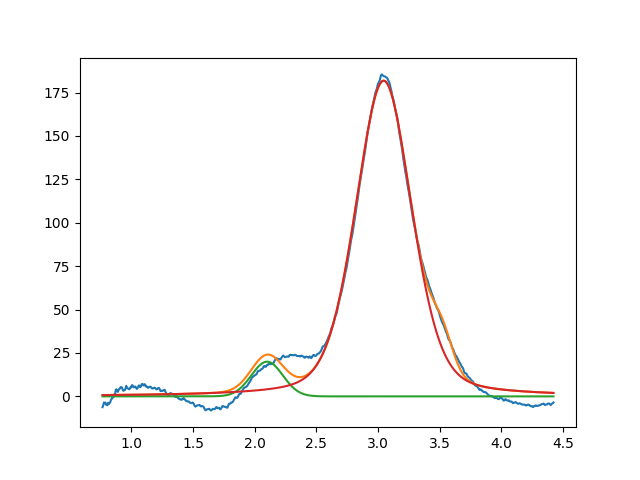

The data file committed next to this chart (first rows):
2.099999999999999645e+00, 2.000000000000000355e+01, 2.999999999999999334e-01, 9.999999999999981126e-01
3.045522485515403055e+00, 1.818537849853505293e+02, 5.360617918965859818e-01, 7.001290271571104507e-01
3.519309149235820833e+00, 1.742236442528297147e+01, 1.999999999999999833e-01, 9.999999999999998890e-01
